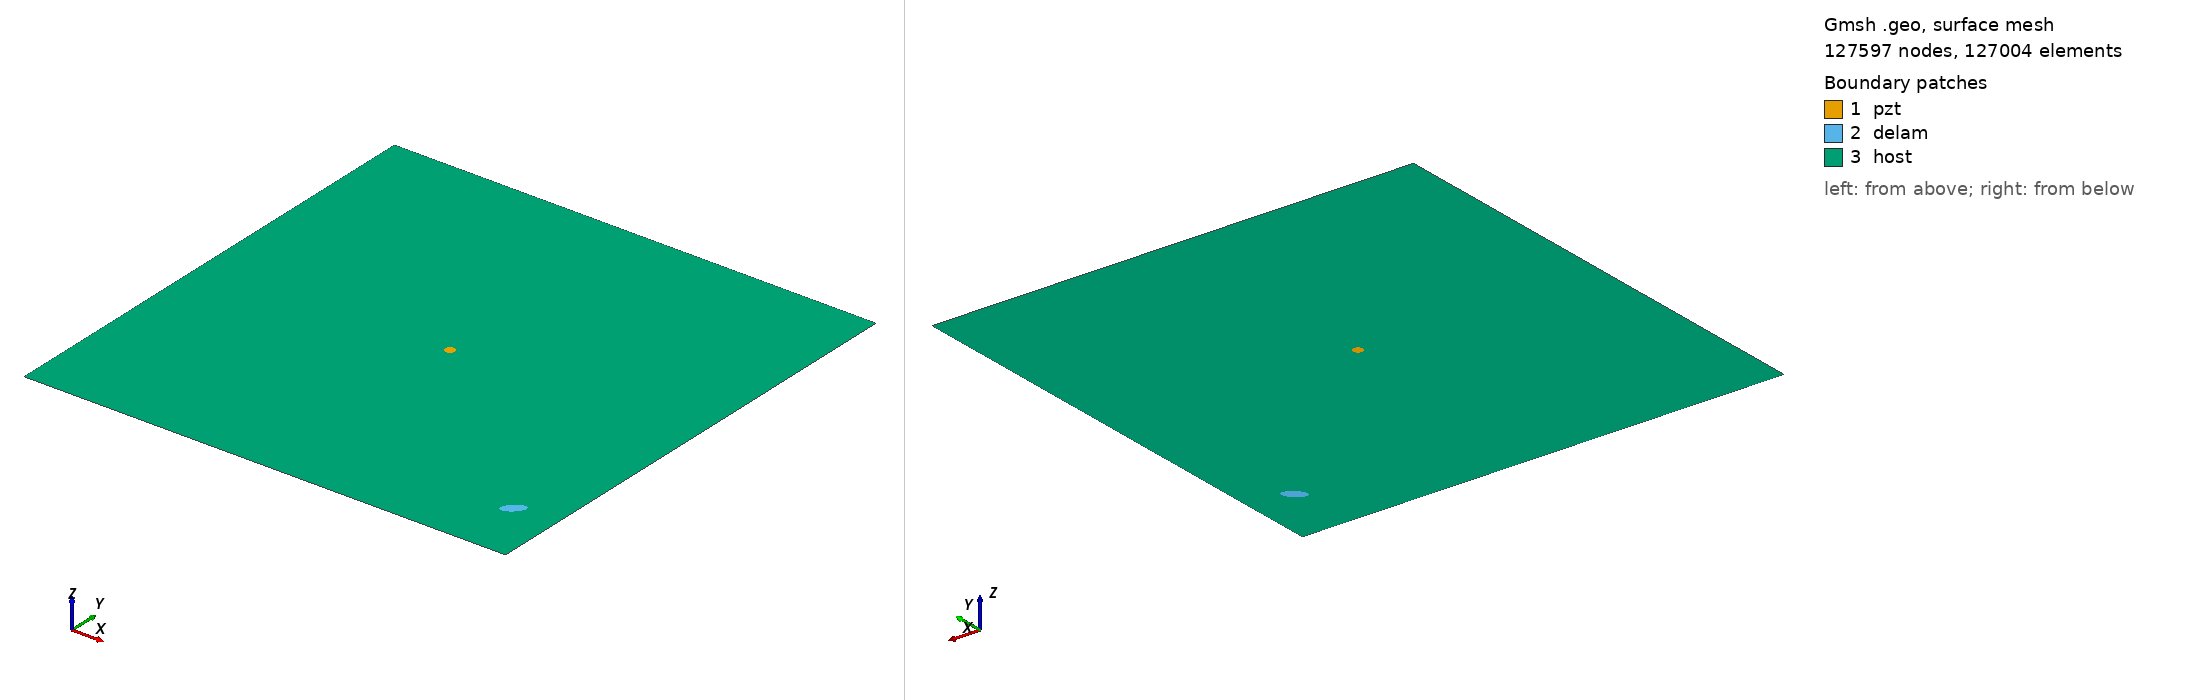

Gmsh geometry script, surface-meshed: 127597 nodes, 127004 surface elements. Boundary patches (legend numbers): 1 pzt, 2 delam, 3 host. Left view from above one corner, right view from below the opposite corner. Legend entries are the model's physical surfaces. The drawing asked Gmsh for element sizes between 1% and 20% of the model's largest extent; the script's own settings can give other sizes.

=== m2_rand_single_delam_188.geo (drawn) ===
SetFactory("OpenCASCADE");
L=0.500000; 
W=0.500000; 
a=0.011755; 
b=0.005819; 
x=0.456356; 
y=0.067441; 
alpha=0.236880 *Pi; 
r=0.005000; 
xpzt=0.250000; 
ypzt=0.250000; 
//+
Point(1) = {0, 0, 0, 1.0};
//+
Point(2) = {L, 0, 0, 1.0};
//+
Point(3) = {L, W, 0, 1.0};
//+
Point(4) = {0, W, 0, 1.0};
//+
Line(1) = {1, 2};
//+
Line(2) = {2, 3};
//+
Line(3) = {3, 4};
//+
Line(4) = {4, 1};
//+
Circle(5) = {xpzt, ypzt, -0, r, 0, 2*Pi};
//+
Ellipse(6) = {x, y, -0, a, b, 0, 2*Pi};
//+
Rotate {{0, 0, 1}, {x, y, 0}, alpha} {
  Curve{6}; 
}
//+
Curve Loop(1) = {4, 1, 2, 3};
//+
Curve Loop(2) = {6};
//+
Curve Loop(3) = {5};
//+
Curve Loop(4) = {6};
//+
Curve Loop(5) = {5};
//+
Plane Surface(1) = {5};
//+
Plane Surface(2) = {4};
//+
Plane Surface(3) = {1, 2, 3};
//+
Point(9) = {xpzt, ypzt, 0, 1.0};
//+
Point{9} In Surface {1};// mesh node at centre of pzt
//+
Physical Surface("pzt") = {1};
//+
Physical Surface("delam") = {2};
//+
Physical Surface("host") = {3};

Mesh.Algorithm = 6; // Frontal
Mesh.CharacteristicLengthFactor = 0.034000;
Mesh.CharacteristicLengthMin = 0.001000;
Mesh.CharacteristicLengthMax = 0.200000;
Mesh.RecombineAll = 1; // Apply recombination algorithm
Mesh.SubdivisionAlgorithm = 1; // 1: all quadrangles
Mesh.Smoothing = 1;
